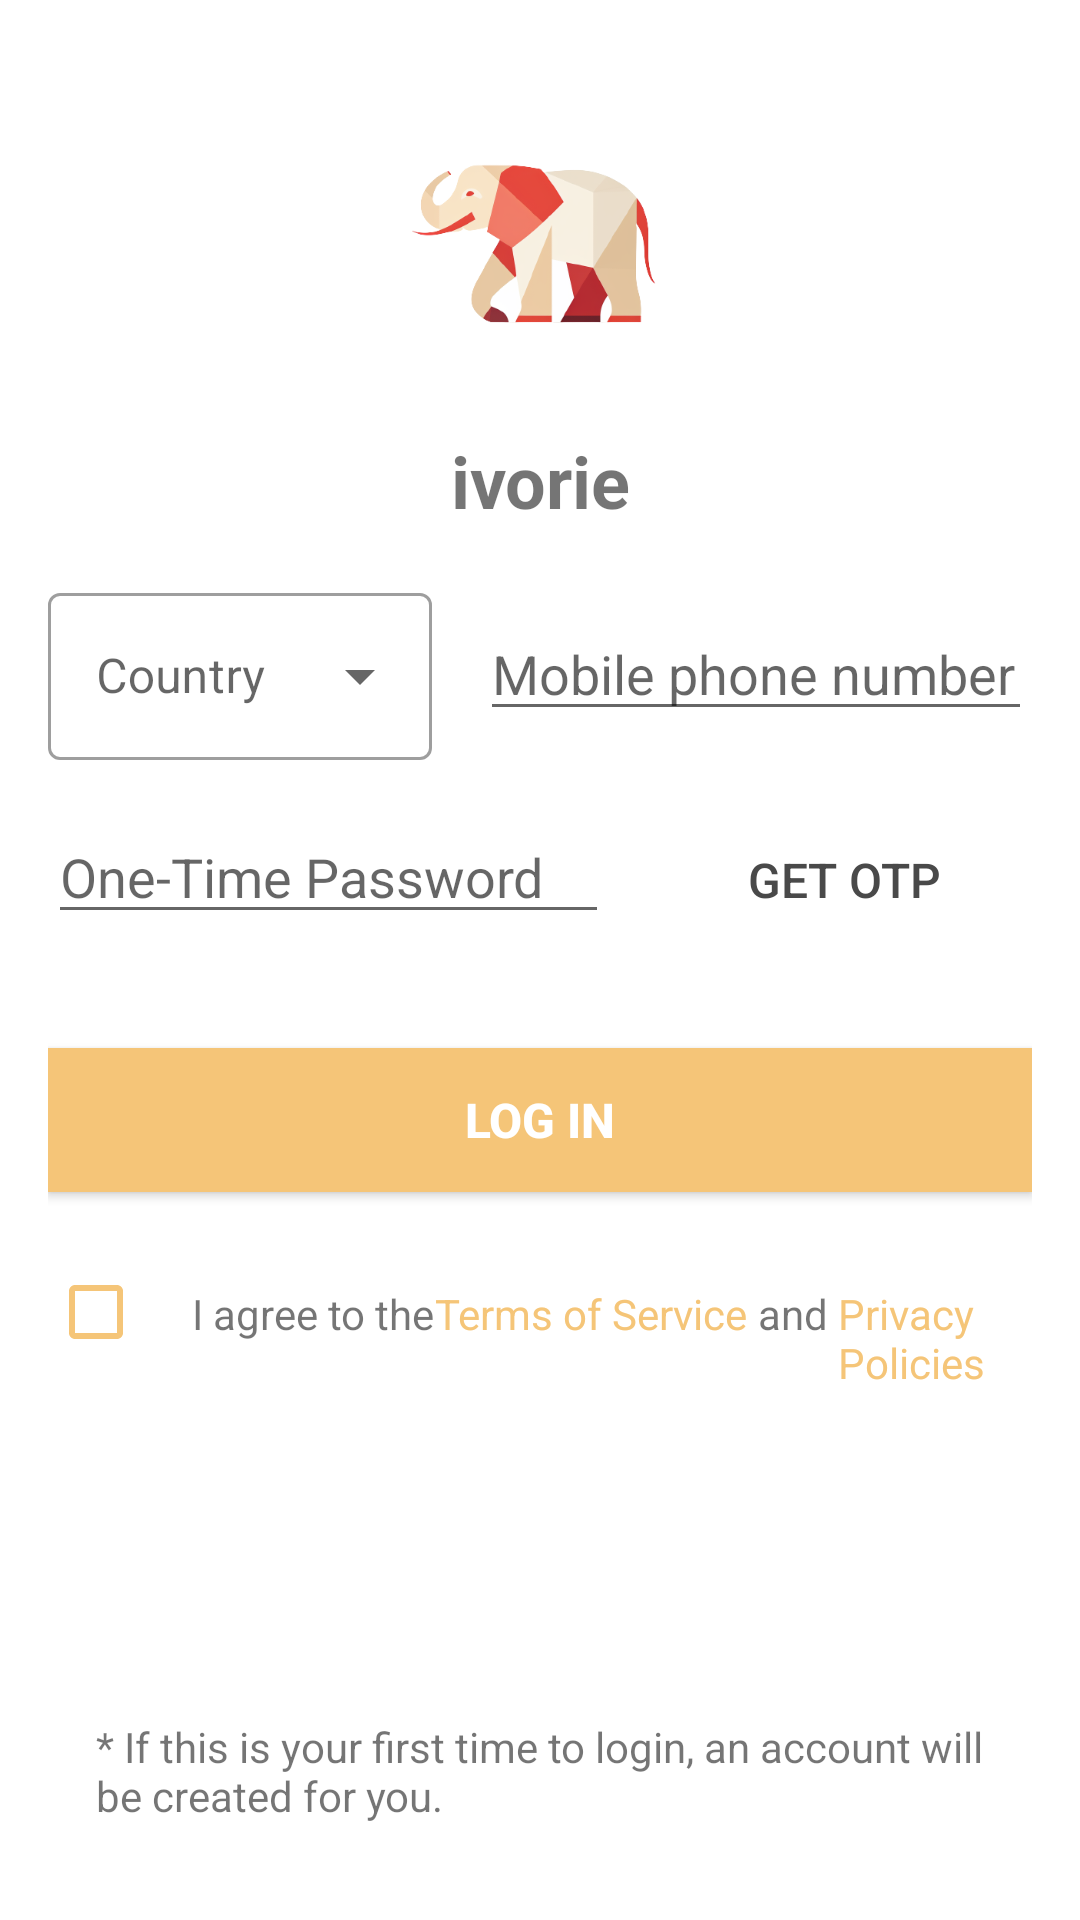

Reconstruct the res/layout file that produces this screen, plus the resources it refers to.
<!-- AndroidManifest.xml: activity theme ToolBarActivityTheme -->
<!-- res/layout/activity_login.xml -->
<androidx.constraintlayout.widget.ConstraintLayout
    xmlns:android="http://schemas.android.com/apk/res/android"
    xmlns:app="http://schemas.android.com/apk/res-auto"
    xmlns:tools="http://schemas.android.com/tools"
    xmlns:appcompat="http://schemas.android.com/tools"
    tools:context=".ui.LoginActivity"
    android:id="@+id/main_body_layout"
    android:layout_width="match_parent"
    android:layout_height="match_parent">

    <LinearLayout
        android:id="@+id/login_status"
        android:layout_width="wrap_content"
        android:layout_height="wrap_content"
        android:gravity="center_horizontal"
        android:orientation="vertical"
        android:visibility="gone"
        app:layout_constraintBottom_toBottomOf="parent"
        app:layout_constraintEnd_toEndOf="parent"
        app:layout_constraintStart_toStartOf="parent"
        app:layout_constraintTop_toTopOf="parent" >

        <ProgressBar
            style="?android:attr/progressBarStyleLarge"
            android:layout_width="wrap_content"
            android:layout_height="wrap_content"
            android:layout_marginBottom="8dp" />

        <TextView
            android:id="@+id/login_status_message"
            android:layout_width="wrap_content"
            android:layout_height="wrap_content"
            android:layout_marginBottom="16dp"
            android:fontFamily="sans-serif-light"
            android:text="@string/login_progress_signing_in"
            android:textAppearance="?android:attr/textAppearanceMedium" />
    </LinearLayout>

    

    <androidx.constraintlayout.widget.ConstraintLayout
        android:id="@+id/login_form"
        android:layout_width="0dp"
        android:layout_height="0dp"
        android:layout_marginStart="@dimen/large_margin"
        android:layout_marginTop="@dimen/large_margin"
        android:layout_marginBottom="@dimen/large_margin"
        android:layout_marginEnd="@dimen/large_margin"
        app:layout_constraintLeft_toLeftOf="parent"
        app:layout_constraintRight_toRightOf="parent"
        app:layout_constraintTop_toTopOf="parent"
        app:layout_constraintBottom_toBottomOf="parent" >

        <LinearLayout
            android:orientation="vertical"
            android:layout_width="0dp"
            android:layout_height="0dp"
            app:layout_constraintBottom_toBottomOf="parent"
            app:layout_constraintEnd_toEndOf="parent"
            app:layout_constraintStart_toStartOf="parent"
            app:layout_constraintTop_toTopOf="parent">

            <ImageView
                android:id="@+id/imageView"
                android:layout_width="128dp"
                android:layout_height="128dp"
                android:layout_gravity="center"
                android:src="@drawable/ivorie_icon" />

            <TextView
                android:layout_width="match_parent"
                android:layout_height="wrap_content"
                android:layout_marginBottom="@dimen/large_margin"
                android:gravity="center"
                android:textStyle="bold"
                android:text="@string/app_name"
                android:textSize="@dimen/text_size_headline_size_3"/>

            <androidx.constraintlayout.widget.ConstraintLayout
                android:id="@+id/payment_layout"
                android:layout_width="match_parent"
                android:layout_height="wrap_content"
                android:background="@color/white">

                <com.google.android.material.textfield.TextInputLayout
                    android:id="@+id/country_calling_code_select_container"
                    style="@style/Widget.MaterialComponents.TextInputLayout.OutlinedBox.ExposedDropdownMenu"
                    android:layout_width="128dp"
                    android:layout_height="wrap_content"
                    android:layout_marginEnd="@dimen/large_margin"
                    android:hint="@string/prompt_country_calling_code"
                    app:layout_constraintTop_toTopOf="parent"
                    app:layout_constraintBottom_toBottomOf="parent"
                    app:layout_constraintStart_toStartOf="parent" >

                    <AutoCompleteTextView
                        android:id="@+id/country_calling_code_select"
                        android:layout_width="match_parent"
                        android:layout_height="wrap_content"
                        android:inputType="none" />

                </com.google.android.material.textfield.TextInputLayout>

                <EditText
                    android:id="@+id/phone_number"
                    android:layout_width="0dp"
                    android:layout_height="wrap_content"
                    android:hint="@string/prompt_phone_number"
                    android:inputType="phone"
                    android:maxLines="1"
                    android:singleLine="true"
                    android:layout_marginStart="@dimen/large_margin"
                    app:layout_constraintTop_toTopOf="parent"
                    app:layout_constraintBottom_toBottomOf="parent"
                    app:layout_constraintStart_toEndOf="@+id/country_calling_code_select_container"
                    app:layout_constraintEnd_toEndOf="parent"/>

            </androidx.constraintlayout.widget.ConstraintLayout>

            <LinearLayout
                android:id="@+id/validation_layout"
                android:layout_width="match_parent"
                android:layout_height="wrap_content"
                android:layout_marginTop="@dimen/large_margin"
                android:layout_marginBottom="@dimen/large_margin"
                android:orientation="horizontal">

                <EditText
                    android:id="@+id/validation_code"
                    android:layout_width="0dp"
                    android:layout_height="wrap_content"
                    android:layout_weight="6"
                    android:hint="@string/validation_code"
                    android:inputType="number"
                    android:maxLines="1" />

                <Button
                    android:id="@+id/obtain_code_button"
                    android:layout_width="0dp"
                    android:layout_height="wrap_content"
                    android:layout_weight="4"
                    android:layout_marginStart="@dimen/large_margin"
                    android:background="@drawable/button_of_obtain_validation_code"
                    android:textColor="@drawable/button_text_color_of_obtain_validation_code"
                    android:text="@string/obtain_validation_code"
                    android:textSize="@dimen/text_size_medium" />

            </LinearLayout>

            <Button
                android:id="@+id/sign_in_button"
                android:layout_width="match_parent"
                android:layout_height="48dp"
                android:layout_marginTop="@dimen/large_margin"
                android:background="@drawable/button"
                android:text="@string/action_sign_in_register"
                android:textColor="@color/white"
                android:textSize="@dimen/text_size_medium" />

            <LinearLayout
                android:id="@+id/terms_and_conditions_layout"
                android:layout_width="match_parent"
                android:layout_height="wrap_content"
                android:layout_marginTop="@dimen/large_margin"
                android:layout_marginBottom="@dimen/large_margin"
                android:gravity="center_horizontal"
                android:orientation="horizontal">

                <CheckBox
                    android:id="@+id/agreeCheckBox"
                    style="@android:style/Theme.Holo.Light"
                    android:layout_width="wrap_content"
                    android:layout_height="wrap_content"
                    android:checked="false"
                    android:buttonTint="@color/ivorie_theme"
                    android:gravity="center" />

                <TextView
                    android:id="@+id/terms_and_conditions_label"
                    android:layout_width="wrap_content"
                    android:layout_height="wrap_content"
                    android:text="@string/i_certify_hereby" />

                <TextView
                    android:id="@+id/terms_and_conditions_textview"
                    android:layout_width="wrap_content"
                    android:layout_height="wrap_content"
                    android:clickable="true"
                    android:onClick="onTermsAndConditions"
                    android:text="@string/terms_and_conditions_hyperlink"
                    android:textColor="@color/ivorie_theme" />

                <TextView
                    android:layout_width="wrap_content"
                    android:layout_height="wrap_content"
                    android:text=" and " />

                <TextView
                    android:id="@+id/privacy_policies_textview"
                    android:layout_width="wrap_content"
                    android:layout_height="wrap_content"
                    android:clickable="true"
                    android:onClick="onPrivacyPolicies"
                    android:text="@string/privacy_policies_hyperlink"
                    android:textColor="@color/ivorie_theme" />

            </LinearLayout>

            <View
                android:id="@+id/spacing_view"
                android:layout_width="match_parent"
                android:layout_height="0dp"
                android:layout_weight="100" />

            <LinearLayout
                android:id="@+id/new_user_hint_layout"
                android:layout_width="match_parent"
                android:layout_height="wrap_content"
                android:layout_margin="@dimen/large_margin"
                android:orientation="horizontal">

                <TextView
                    android:id="@+id/new_user_hint_label"
                    android:layout_width="wrap_content"
                    android:layout_height="wrap_content"
                    android:text="@string/register_new_account_hint" />

            </LinearLayout>

        </LinearLayout>
    </androidx.constraintlayout.widget.ConstraintLayout>

</androidx.constraintlayout.widget.ConstraintLayout>
<!-- resources referenced by this layout -->
<resources>
  <color name="ivorie_theme">#F5C578</color>
  <color name="white">#FFFFFFFF</color>
  <dimen name="large_margin">16dp</dimen>
  <dimen name="text_size_headline_size_3">24sp</dimen>
  <dimen name="text_size_medium">16sp</dimen>
  <!-- drawable button (drawable) -->
  <?xml version="1.0" encoding="utf-8"?>
  <selector xmlns:android="http://schemas.android.com/apk/res/android">
      <item android:state_pressed="true"
          android:drawable="@color/ivorie_theme"/> 
      <item android:state_focused="true"
          android:drawable="@color/amber_700"/> 
      <item android:drawable="@color/ivorie_theme"/> 
  </selector>
  <!-- drawable button_of_obtain_validation_code (drawable) -->
  <?xml version="1.0" encoding="utf-8"?>
  <selector xmlns:android="http://schemas.android.com/apk/res/android">
      <item android:state_pressed="true"
          android:drawable="@color/ivorie_theme" /> 
      <item android:state_focused="true"
          android:drawable="@color/amber_700"/> 
      
  </selector>
  <!-- drawable button_text_color_of_obtain_validation_code (drawable) -->
  <?xml version="1.0" encoding="utf-8"?>
  <selector xmlns:android="http://schemas.android.com/apk/res/android">
  
      
      <item android:state_focused="true"
          android:state_pressed="false"
          android:color="@color/white" />
  
      
      <item android:state_focused="true"
          android:state_pressed="true"
          android:color="@color/white" />
  
      
      <item android:state_focused="false"
          android:state_pressed="true"
          android:color="@color/white" />
  
      
      <item android:color="@color/text_label" />
  
  </selector>
  <!-- drawable ivorie_icon: png bitmap (drawable, 52155 bytes) -->
  <string name="action_sign_in_register"><b>Log In</b></string>
  <string name="app_name">ivorie</string>
  <string name="i_certify_hereby">I agree to the </string>
  <string name="login_progress_signing_in">In progress…</string>
  <string name="obtain_validation_code">Get OTP</string>
  <string name="privacy_policies_hyperlink">Privacy Policies</string>
  <string name="prompt_country_calling_code">Country</string>
  <string name="prompt_phone_number">Mobile phone number</string>
  <string name="register_new_account_hint">* If this is your first time to login, an account will be created for you.</string>
  <string name="terms_and_conditions_hyperlink">Terms of Service</string>
  <string name="validation_code">One-Time Password</string>
  <style name="ToolBarActivityTheme" parent="Theme.MaterialComponents.Light.NoActionBar">
          <item name="colorPrimary">@color/ivorie_theme</item>
          <item name="colorPrimaryVariant">@color/ivorie_theme</item>
          <item name="colorOnPrimary">@color/white</item>
          <item name="colorAccent">@color/ivorie_theme</item>
          
          <item name="colorSecondary">@color/teal_200</item>
          <item name="colorSecondaryVariant">@color/teal_700</item>
          <item name="colorOnSecondary">@color/black</item>
          
          <item name="android:statusBarColor">?attr/colorPrimaryVariant</item>
          <item name="android:windowLightStatusBar">true</item>
          <item name="android:homeAsUpIndicator">@drawable/ic_baseline_keyboard_arrow_left_24</item>
      </style>
  <color name="amber_700">#E37100</color>
  <color name="text_label">#494949</color>
  <color name="teal_200">#FF03DAC5</color>
  <color name="teal_700">#FF018786</color>
  <color name="black">#FF000000</color>
</resources>
